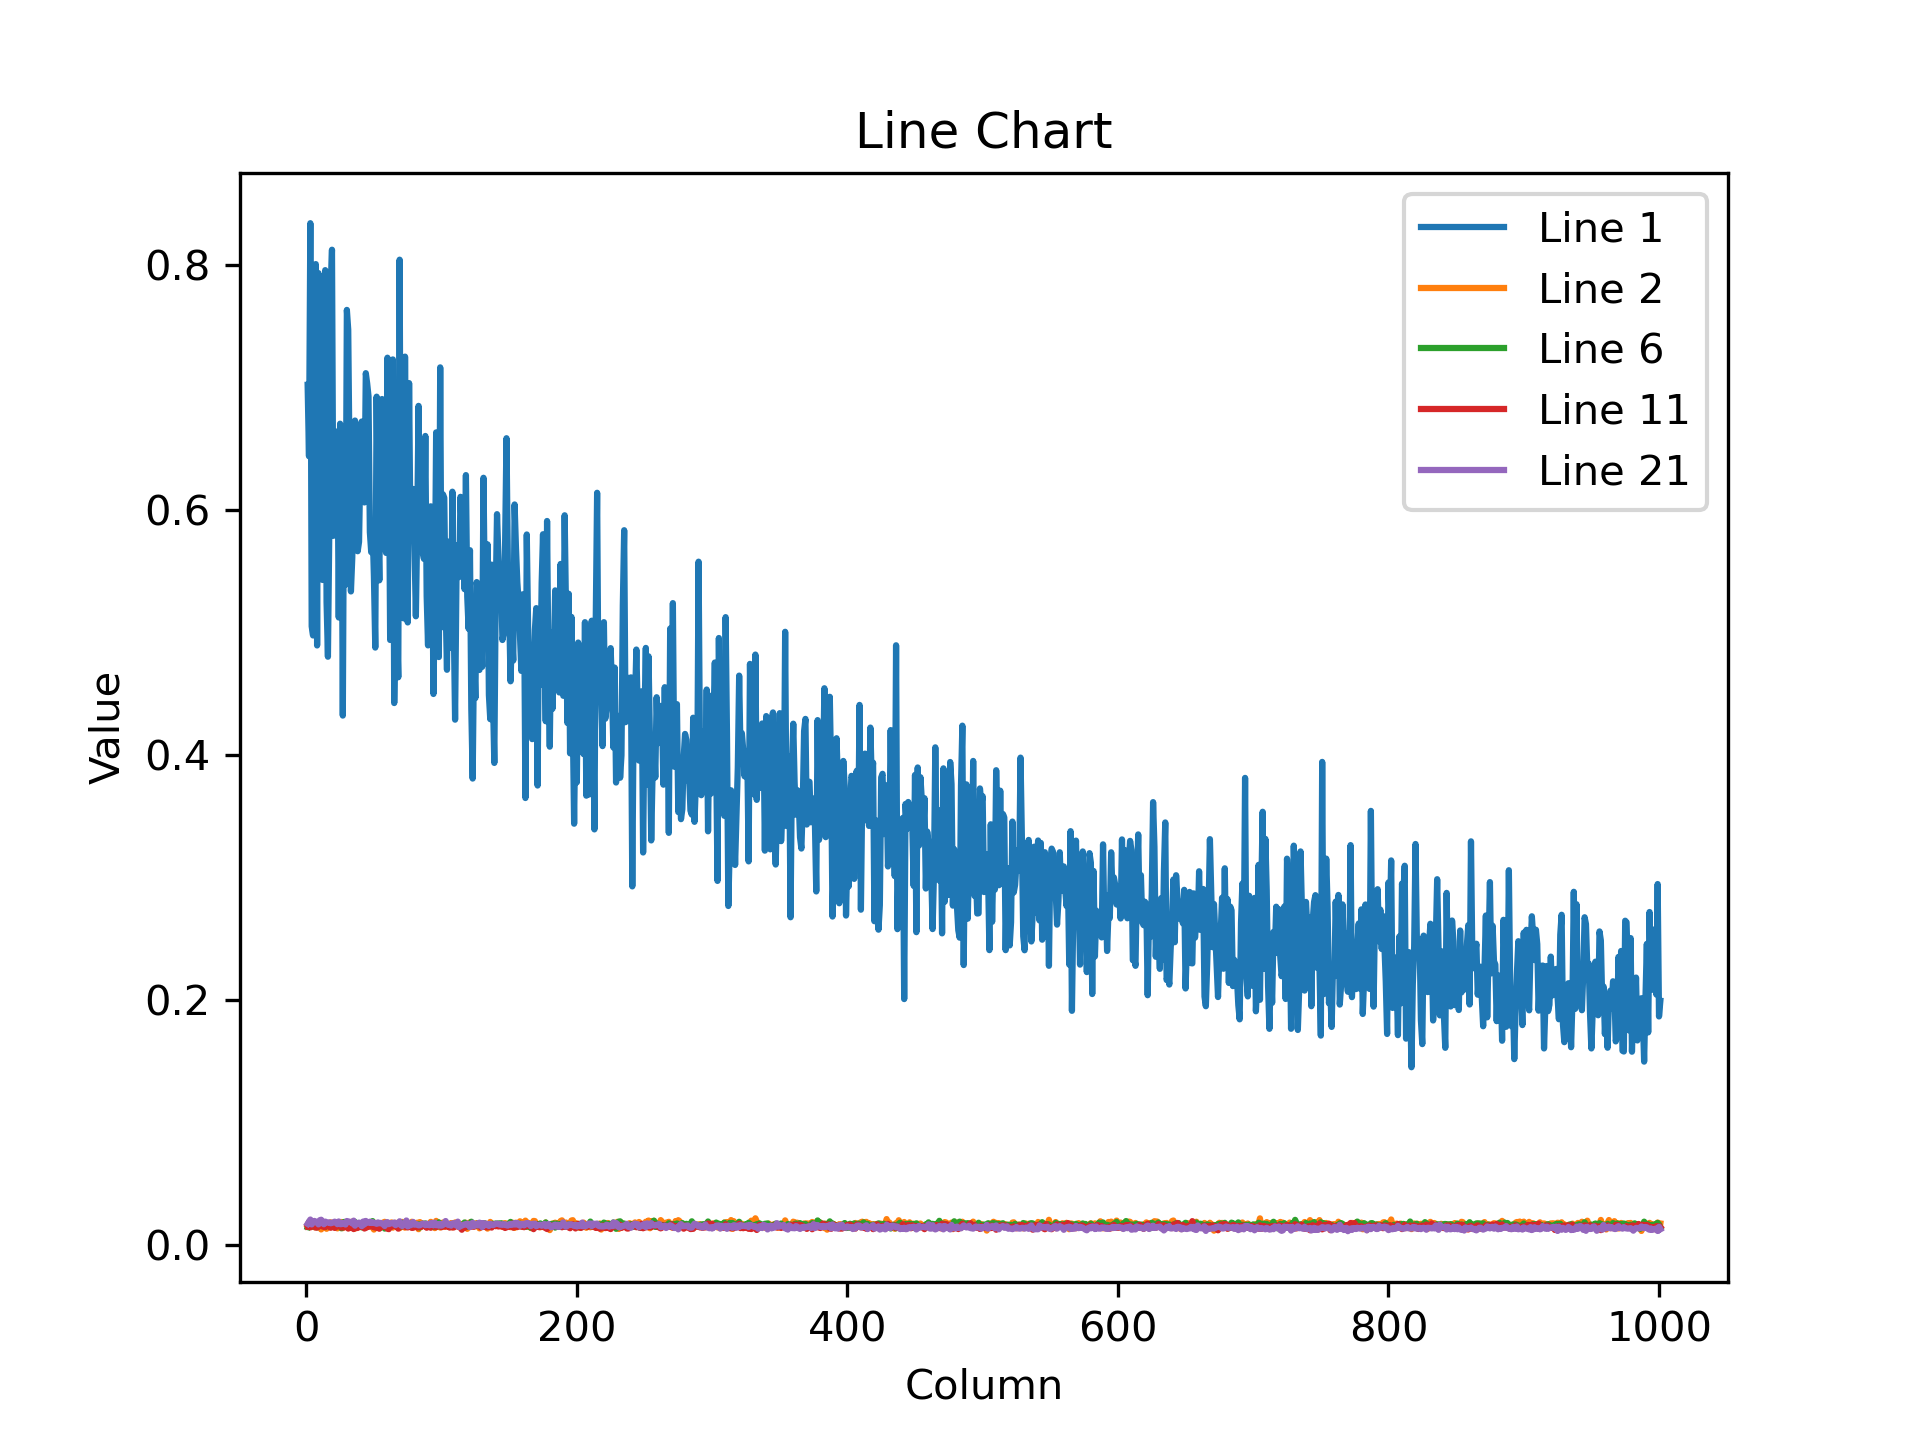

Values plotted in this chart, from the file beside it:
7.023369669914245605e-01, 6.440531611442565918e-01, 8.342926502227783203e-01, 5.051414966583251953e-01, 4.977366626262664795e-01, 6.893128156661987305e-01, 8.009106516838073730e-01, 4.895804226398468018e-01, 7.935641407966613770e-01, 7.179386019706726074e-01, 7.597442269325256348e-01, 5.430554151535034180e-01, 6.368768811225891113e-01, 7.959725856781005859e-01, 5.248745679855346680e-01, 4.803884029388427734e-01, 5.822377800941467285e-01, 7.792865037918090820e-01, 8.126444816589355469e-01, 5.790800452232360840e-01, 6.531209349632263184e-01, 5.946837663650512695e-01, 6.643385887145996094e-01, 5.124179720878601074e-01
1.662550307810306549e-02, 1.886816136538982391e-02, 1.829737797379493713e-02, 1.797066815197467804e-02, 1.510430686175823212e-02, 1.464016921818256378e-02, 1.761378906667232513e-02, 1.495775394141674042e-02, 1.629050076007843018e-02, 1.525988057255744934e-02, 1.287330593913793564e-02, 1.619027182459831238e-02, 1.804722100496292114e-02, 1.652436517179012299e-02, 1.339840982109308243e-02, 1.592530496418476105e-02, 1.794111728668212891e-02, 1.871191337704658508e-02, 1.730365306138992310e-02, 1.827368699014186859e-02, 1.487307436764240265e-02, 1.519795972853899002e-02, 1.374026946723461151e-02, 1.485438458621501923e-02
2.108399569988250732e-02, 2.222950384020805359e-02, 2.204180508852005005e-02, 1.823472790420055389e-02, 2.138845808804035187e-02, 2.139247208833694458e-02, 2.478490583598613739e-02, 2.224748395383358002e-02, 2.565259486436843872e-02, 2.023871429264545441e-02, 1.788583025336265564e-02, 2.137139812111854553e-02, 1.962064020335674286e-02, 2.242104895412921906e-02, 2.024176530539989471e-02, 1.957015506923198700e-02, 1.999079063534736633e-02, 1.814053021371364594e-02, 1.969634555280208588e-02, 2.000024542212486267e-02, 1.979917287826538086e-02, 2.210436575114727020e-02, 1.980685256421566010e-02, 2.029224857687950134e-02
1.774067431688308716e-02, 1.725075952708721161e-02, 1.600307412445545197e-02, 1.827981136739253998e-02, 1.745675131678581238e-02, 1.538309175521135330e-02, 1.791300624608993530e-02, 1.817039772868156433e-02, 1.856711134314537048e-02, 1.655631326138973236e-02, 1.706325821578502655e-02, 1.848431117832660675e-02, 1.672598160803318024e-02, 1.728210225701332092e-02, 1.880937255918979645e-02, 1.635566353797912598e-02, 1.817724294960498810e-02, 1.540426257997751236e-02, 1.788182556629180908e-02, 1.524618361145257950e-02, 1.572064310312271118e-02, 1.743681356310844421e-02, 1.780483126640319824e-02, 1.948329433798789978e-02
1.696581766009330750e-02, 1.609208621084690094e-02, 1.763669587671756744e-02, 1.391860935837030411e-02, 1.698809117078781128e-02, 1.839428208768367767e-02, 1.774897612631320953e-02, 1.438275072723627090e-02, 1.540480833500623703e-02, 1.546181365847587585e-02, 1.737423054873943329e-02, 1.506409049034118652e-02, 1.694189943373203278e-02, 1.642942801117897034e-02, 1.896758563816547394e-02, 1.764049567282199860e-02, 1.876222155988216400e-02, 1.603200472891330719e-02, 1.387029886245727539e-02, 1.592145115137100220e-02, 1.698523573577404022e-02, 1.694523915648460388e-02, 1.632995717227458954e-02, 1.744093932211399078e-02
1.481261663138866425e-02, 1.897259056568145752e-02, 1.793146133422851562e-02, 1.693077199161052704e-02, 1.515843812376260757e-02, 1.545395702123641968e-02, 1.693389564752578735e-02, 1.454696245491504669e-02, 1.731699891388416290e-02, 1.558980625122785568e-02, 1.948077045381069183e-02, 1.808466017246246338e-02, 1.655756868422031403e-02, 1.480790320783853531e-02, 1.694989390671253204e-02, 1.730895973742008209e-02, 1.661267690360546112e-02, 1.544140558689832687e-02, 1.562917232513427734e-02, 1.613040827214717865e-02, 1.721236295998096466e-02, 1.676537841558456421e-02, 1.626970060169696808e-02, 1.731012761592864990e-02
1.858298853039741516e-02, 1.919317245483398438e-02, 1.788794994354248047e-02, 1.824744604527950287e-02, 1.959439553320407867e-02, 1.737390458583831787e-02, 1.531764212995767593e-02, 1.732655987143516541e-02, 1.705741323530673981e-02, 1.805368438363075256e-02, 1.771729998290538788e-02, 1.919240877032279968e-02, 1.695127785205841064e-02, 1.820709742605686188e-02, 1.740503124892711639e-02, 1.876876316964626312e-02, 1.776651293039321899e-02, 1.796499267220497131e-02, 1.712891459465026855e-02, 1.660406589508056641e-02, 1.445551030337810516e-02, 1.818093657493591309e-02, 1.846186071634292603e-02, 1.866780593991279602e-02
1.792306452989578247e-02, 1.767364144325256348e-02, 1.774479635059833527e-02, 1.927564293146133423e-02, 2.134715020656585693e-02, 1.996101066470146179e-02, 1.939672976732254028e-02, 1.722824946045875549e-02, 1.894545182585716248e-02, 1.711742021143436432e-02, 2.322443388402462006e-02, 1.914071477949619293e-02, 2.068043500185012817e-02, 1.951284520328044891e-02, 2.043463848531246185e-02, 1.660522446036338806e-02, 1.704761199653148651e-02, 1.651479117572307587e-02, 1.897130720317363739e-02, 1.871355995535850525e-02, 1.934975013136863708e-02, 1.828458160161972046e-02, 1.866160333156585693e-02, 1.728926599025726318e-02
1.577764563262462616e-02, 1.730146445333957672e-02, 1.501538045704364777e-02, 1.738182082772254944e-02, 1.534341648221015930e-02, 1.528536807745695114e-02, 1.629575155675411224e-02, 1.737480424344539642e-02, 1.571404561400413513e-02, 1.735332608222961426e-02, 1.618721522390842438e-02, 1.845471374690532684e-02, 1.619264855980873108e-02, 1.726070232689380646e-02, 1.442217826843261719e-02, 1.623958162963390350e-02, 1.545420382171869278e-02, 1.629843935370445251e-02, 1.732463389635086060e-02, 1.621911674737930298e-02, 1.632555760443210602e-02, 1.631022803485393524e-02, 1.788567192852497101e-02, 1.684243790805339813e-02
1.466571539640426636e-02, 1.578482799232006073e-02, 1.526395510882139206e-02, 1.302487310022115707e-02, 1.634600013494491577e-02, 1.349434815347194672e-02, 1.546182576566934586e-02, 1.445388607680797577e-02, 1.464361604303121567e-02, 1.415535993874073029e-02, 1.772591099143028259e-02, 1.422589737921953201e-02, 1.435699220746755600e-02, 1.401966903358697891e-02, 1.381419133394956589e-02, 1.601697877049446106e-02, 1.473623234778642654e-02, 1.401222683489322662e-02, 1.420935802161693573e-02, 1.529665663838386536e-02, 1.477657537907361984e-02, 1.482940837740898132e-02, 1.457060873508453369e-02, 1.611114852130413055e-02
1.536481361836194992e-02, 1.572372019290924072e-02, 1.450173184275627136e-02, 1.556482631713151932e-02, 1.663771271705627441e-02, 1.747413538396358490e-02, 1.433043181896209717e-02, 1.437551900744438171e-02, 1.565052196383476257e-02, 1.585482992231845856e-02, 1.588148996233940125e-02, 1.533851493149995804e-02, 1.494763791561126709e-02, 1.486229617148637772e-02, 1.579944044351577759e-02, 1.646799035370349884e-02, 1.544409245252609253e-02, 1.419803779572248459e-02, 1.774212718009948730e-02, 1.685808412730693817e-02, 1.410094834864139557e-02, 1.483841892331838608e-02, 1.557254418730735779e-02, 1.571942679584026337e-02
1.460983976721763611e-02, 1.517766434699296951e-02, 1.437505427747964859e-02, 1.410508248955011368e-02, 1.456743199378252029e-02, 1.623515412211418152e-02, 1.347720995545387268e-02, 1.366419531404972076e-02, 1.506915036588907242e-02, 1.393035519868135452e-02, 1.531814411282539368e-02, 1.359004341065883636e-02, 1.593415625393390656e-02, 1.383654121309518814e-02, 1.289119478315114975e-02, 1.578570157289505005e-02, 1.452427078038454056e-02, 1.559197623282670975e-02, 1.339966896921396255e-02, 1.531121414154767990e-02, 1.534523069858551025e-02, 1.678037829697132111e-02, 1.516943331807851791e-02, 1.462590880692005157e-02
1.040036696940660477e-02, 9.671038016676902771e-03, 1.058010291308164597e-02, 1.038393005728721619e-02, 1.047467067837715149e-02, 1.138454768806695938e-02, 1.130204927176237106e-02, 1.154243666678667068e-02, 1.076760981231927872e-02, 1.021686289459466934e-02, 9.885547682642936707e-03, 9.986392222344875336e-03, 9.901911951601505280e-03, 1.238291151821613312e-02, 1.000504940748214722e-02, 1.091129612177610397e-02, 1.079666148871183395e-02, 1.058147195726633072e-02, 1.102384924888610840e-02, 1.083830930292606354e-02, 1.057765074074268341e-02, 1.065949164330959320e-02, 1.041700784116983414e-02, 1.001047249883413315e-02
1.528229191899299622e-02, 1.484377589076757431e-02, 1.564500853419303894e-02, 1.680697314441204071e-02, 1.370213925838470459e-02, 1.493747904896736145e-02, 1.585409790277481079e-02, 1.388875022530555725e-02, 1.426184270530939102e-02, 1.475880481302738190e-02, 1.559519581496715546e-02, 1.518447604030370712e-02, 1.588669791817665100e-02, 1.496585085988044739e-02, 1.467485632747411728e-02, 1.386197656393051147e-02, 1.552659552544355392e-02, 1.584127172827720642e-02, 1.319911237806081772e-02, 1.587443985044956207e-02, 1.629867590963840485e-02, 1.411238498985767365e-02, 1.450304221361875534e-02, 1.505900081247091293e-02
1.445809192955493927e-02, 1.441198866814374924e-02, 1.392860896885395050e-02, 1.471312623471021652e-02, 1.414205320179462433e-02, 1.548577286303043365e-02, 1.528948172926902771e-02, 1.528301462531089783e-02, 1.466271746903657913e-02, 1.485713943839073181e-02, 1.513338927179574966e-02, 1.548211928457021713e-02, 1.364610996097326279e-02, 1.575030013918876648e-02, 1.320642232894897461e-02, 1.516798976808786392e-02, 1.573622226715087891e-02, 1.439165044575929642e-02, 1.411799155175685883e-02, 1.430614665150642395e-02, 1.304104179143905640e-02, 1.453005801886320114e-02, 1.307628862559795380e-02, 1.568748056888580322e-02
1.370725594460964203e-02, 1.320085395127534866e-02, 1.332381181418895721e-02, 1.359926164150238037e-02, 1.215583272278308868e-02, 1.349675655364990234e-02, 1.251108106225728989e-02, 1.393287628889083862e-02, 1.375915016978979111e-02, 1.263977773487567902e-02, 1.415595971047878265e-02, 1.442654896527528763e-02, 1.518783066421747208e-02, 1.441582199186086655e-02, 1.387451216578483582e-02, 1.265770196914672852e-02, 1.431563217192888260e-02, 1.461819000542163849e-02, 1.368913892656564713e-02, 1.197505649179220200e-02, 1.229682378470897675e-02, 1.345978118479251862e-02, 1.280105765908956528e-02, 1.219757273793220520e-02
2.067972160875797272e-02, 1.920208334922790527e-02, 2.216536551713943481e-02, 2.164412289857864380e-02, 1.844031736254692078e-02, 1.903672516345977783e-02, 1.993423327803611755e-02, 2.142694219946861267e-02, 2.019546553492546082e-02, 1.950945518910884857e-02, 1.762294210493564606e-02, 2.024986781179904938e-02, 2.034205943346023560e-02, 1.974745281040668488e-02, 2.080845832824707031e-02, 1.848914287984371185e-02, 2.132044732570648193e-02, 2.144213952124118805e-02, 2.138414420187473297e-02, 2.163486927747726440e-02, 1.899421587586402893e-02, 1.928286254405975342e-02, 1.966435462236404419e-02, 2.241016365587711334e-02
1.442619971930980682e-02, 1.439096871763467789e-02, 1.360286306589841843e-02, 1.409130636602640152e-02, 1.320207212120294571e-02, 1.339219510555267334e-02, 1.398270856589078903e-02, 1.316494215279817581e-02, 1.519281510263681412e-02, 1.422281749546527863e-02, 1.315893605351448059e-02, 1.396703254431486130e-02, 1.344372332096099854e-02, 1.552866678684949875e-02, 1.502149086445569992e-02, 1.325300987809896469e-02, 1.304111443459987640e-02, 1.374188903719186783e-02, 1.343193650245666504e-02, 1.491958089172840118e-02, 1.526920031756162643e-02, 1.384461112320423126e-02, 1.380551792681217194e-02, 1.550630293786525726e-02
1.438258867710828781e-02, 1.348493061959743500e-02, 1.198860816657543182e-02, 1.430465932935476303e-02, 1.338310819119215012e-02, 1.346754375845193863e-02, 1.241949293762445450e-02, 1.292056310921907425e-02, 1.365816686302423477e-02, 1.373795233666896820e-02, 1.300442870706319809e-02, 1.425595115870237350e-02, 1.428789738565683365e-02, 1.431148406118154526e-02, 1.464861165732145309e-02, 1.454132329672574997e-02, 1.391176227480173111e-02, 1.434868294745683670e-02, 1.304784417152404785e-02, 1.394413225352764130e-02, 1.491199899464845657e-02, 1.322455611079931259e-02, 1.572789810597896576e-02, 1.451798621565103531e-02
1.514567341655492783e-02, 1.693158037960529327e-02, 1.731098443269729614e-02, 1.761663332581520081e-02, 1.876512914896011353e-02, 1.827581785619258881e-02, 1.703573018312454224e-02, 1.792072318494319916e-02, 1.663369312882423401e-02, 1.513541676104068756e-02, 1.703159697353839874e-02, 1.833046600222587585e-02, 1.689003780484199524e-02, 1.632593013346195221e-02, 1.599106937646865845e-02, 1.792104355990886688e-02, 1.621066220104694366e-02, 1.712710969150066376e-02, 1.817971654236316681e-02, 1.808701269328594208e-02, 1.757254451513290405e-02, 1.798841543495655060e-02, 1.726417429745197296e-02, 1.539163291454315186e-02
1.742982491850852966e-02, 1.925821788609027863e-02, 2.093512564897537231e-02, 1.697281189262866974e-02, 1.864035800099372864e-02, 1.979787461459636688e-02, 1.926874928176403046e-02, 1.842409744858741760e-02, 1.698557659983634949e-02, 2.043005824089050293e-02, 2.078398689627647400e-02, 1.850427314639091492e-02, 1.710112579166889191e-02, 1.927981339395046234e-02, 1.878943108022212982e-02, 1.845194026827812195e-02, 1.860334165394306183e-02, 1.790573075413703918e-02, 1.817135512828826904e-02, 1.864346861839294434e-02, 1.921420730650424957e-02, 1.870861835777759552e-02, 1.715938933193683624e-02, 1.939434185624122620e-02
1.363733224570751190e-02, 1.634289510548114777e-02, 1.396187767386436462e-02, 1.641404442489147186e-02, 1.463769190013408661e-02, 1.395728066563606262e-02, 1.247166376560926437e-02, 1.378936972469091415e-02, 1.481356844305992126e-02, 1.331149321049451828e-02, 1.583829335868358612e-02, 1.589346490800380707e-02, 1.548534631729125977e-02, 1.504897791892290115e-02, 1.366503722965717316e-02, 1.414875965565443039e-02, 1.412389241158962250e-02, 1.493071205914020538e-02, 1.421771291643381119e-02, 1.595416292548179626e-02, 1.373748108744621277e-02, 1.649409532546997070e-02, 1.504994090646505356e-02, 1.660534739494323730e-02
1.463570538908243179e-02, 1.583410613238811493e-02, 1.530292630195617676e-02, 1.431545428931713104e-02, 1.628144644200801849e-02, 1.450931001454591751e-02, 1.691040769219398499e-02, 1.723290607333183289e-02, 1.675003021955490112e-02, 1.464868895709514618e-02, 1.684397831559181213e-02, 1.590633206069469452e-02, 1.446266379207372665e-02, 1.525441370904445648e-02, 1.511625945568084717e-02, 1.495514716953039169e-02, 1.379882264882326126e-02, 1.491062622517347336e-02, 1.694126054644584656e-02, 1.709385216236114502e-02, 1.616060175001621246e-02, 1.607753522694110870e-02, 1.627526991069316864e-02, 1.758897118270397186e-02
1.314389426261186600e-02, 1.443681959062814713e-02, 1.250661723315715790e-02, 1.327440235763788223e-02, 1.329914294183254242e-02, 1.355912629514932632e-02, 1.347741857171058655e-02, 1.238161791115999222e-02, 1.395397167652845383e-02, 1.475326158106327057e-02, 1.376405451446771622e-02, 1.295944675803184509e-02, 1.360295154154300690e-02, 1.373166404664516449e-02, 1.400722004473209381e-02, 1.244970783591270447e-02, 1.288698613643646240e-02, 1.364072505384683609e-02, 1.307869609445333481e-02, 1.324869692325592041e-02, 1.314255129545927048e-02, 1.463163457810878754e-02, 1.363708730787038803e-02, 1.400816906243562698e-02
1.314377132803201675e-02, 1.321213413029909134e-02, 1.497401203960180283e-02, 1.414745859801769257e-02, 1.349238678812980652e-02, 1.353652216494083405e-02, 1.486635394394397736e-02, 1.166585646569728851e-02, 1.201095711439847946e-02, 1.380848884582519531e-02, 1.410807017236948013e-02, 1.343306247144937515e-02, 1.429419685155153275e-02, 1.395856868475675583e-02, 1.283215358853340149e-02, 1.259545981884002686e-02, 1.292219571769237518e-02, 1.263986341655254364e-02, 1.219099294394254684e-02, 1.310026831924915314e-02, 1.395111810415983200e-02, 1.286307349801063538e-02, 1.206449605524539948e-02, 1.186781376600265503e-02
1.117346063256263733e-02, 9.435341693460941315e-03, 1.106373313814401627e-02, 1.106957439333200455e-02, 1.145836710929870605e-02, 1.090219430625438690e-02, 1.000862009823322296e-02, 1.043266616761684418e-02, 1.052054390311241150e-02, 1.040088199079036713e-02, 1.138921827077865601e-02, 1.105198729783296585e-02, 9.769370779395103455e-03, 1.005208678543567657e-02, 1.049962267279624939e-02, 1.137957535684108734e-02, 9.004048071801662445e-03, 1.045692898333072662e-02, 9.692179039120674133e-03, 9.685486555099487305e-03, 1.056775078177452087e-02, 9.814732708036899567e-03, 1.132410857826471329e-02, 1.038845442235469818e-02
1.260812021791934967e-02, 1.361798774451017380e-02, 1.396446302533149719e-02, 1.560732536017894745e-02, 1.249958481639623642e-02, 1.280890218913555145e-02, 1.355834212154150009e-02, 1.207998488098382950e-02, 1.496625877916812897e-02, 1.238019298762083054e-02, 1.251449808478355408e-02, 1.225003786385059357e-02, 1.286487095057964325e-02, 1.315623242408037186e-02, 1.104165334254503250e-02, 1.173130050301551819e-02, 1.214180421084165573e-02, 1.327238790690898895e-02, 1.162964291870594025e-02, 1.245478261262178421e-02, 1.274414639919996262e-02, 1.194584555923938751e-02, 1.315648201853036880e-02, 1.075195148587226868e-02
1.398809161037206650e-02, 1.400898583233356476e-02, 1.349676586687564850e-02, 1.234936900436878204e-02, 1.325431279838085175e-02, 1.262598950415849686e-02, 1.128700375556945801e-02, 1.109694968909025192e-02, 1.304618082940578461e-02, 1.290914509445428848e-02, 1.416624523699283600e-02, 1.317052543163299561e-02, 1.278423983603715897e-02, 1.296298950910568237e-02, 1.305016689002513885e-02, 1.177490130066871643e-02, 1.157578639686107635e-02, 1.427257154136896133e-02, 1.302593667060136795e-02, 1.266103237867355347e-02, 1.307913474738597870e-02, 1.200324483215808868e-02, 1.270348951220512390e-02, 1.280628424137830734e-02
9.068240411579608917e-03, 8.722337894141674042e-03, 8.665197528898715973e-03, 8.789718151092529297e-03, 1.115479599684476852e-02, 8.033527992665767670e-03, 8.517111651599407196e-03, 8.963063359260559082e-03, 8.508648723363876343e-03, 8.830519393086433411e-03, 1.016101054847240448e-02, 8.292389102280139923e-03, 8.888735435903072357e-03, 9.523561224341392517e-03, 9.072880260646343231e-03, 8.628731593489646912e-03, 9.015246294438838959e-03, 8.468126878142356873e-03, 9.700027294456958771e-03, 9.646262973546981812e-03, 9.853881783783435822e-03, 8.100449107587337494e-03, 9.856882505118846893e-03, 1.012394856661558151e-02
1.263719983398914337e-02, 1.204087119549512863e-02, 1.295216195285320282e-02, 1.300062611699104309e-02, 1.327948085963726044e-02, 1.179717015475034714e-02, 1.305596530437469482e-02, 1.225282624363899231e-02, 1.219295430928468704e-02, 1.247296761721372604e-02, 1.184262242168188095e-02, 1.180272549390792847e-02, 1.309416815638542175e-02, 1.183182001113891602e-02, 1.399393286556005478e-02, 1.294536888599395752e-02, 1.335941534489393234e-02, 1.289357151836156845e-02, 1.101441495120525360e-02, 1.110078301280736923e-02, 1.271884609013795853e-02, 1.195301767438650131e-02, 1.209963764995336533e-02, 1.315580308437347412e-02
1.138675026595592499e-02, 1.364504918456077576e-02, 1.348723936825990677e-02, 1.386258099228143692e-02, 1.472830772399902344e-02, 1.161243207752704620e-02, 1.496742479503154755e-02, 1.336171850562095642e-02, 1.295898202806711197e-02, 1.227584294974803925e-02, 1.231043227016925812e-02, 1.381439063698053360e-02, 1.268306188285350800e-02, 1.331856474280357361e-02, 1.217503007501363754e-02, 1.208128221333026886e-02, 1.370965316891670227e-02, 1.269044168293476105e-02, 1.347233727574348450e-02, 1.276567764580249786e-02, 1.236968580633401871e-02, 1.450876519083976746e-02, 1.261846069246530533e-02, 1.221436914056539536e-02
1.201887335628271103e-02, 1.187636610120534897e-02, 1.267201732844114304e-02, 1.125637628138065338e-02, 1.073763426393270493e-02, 1.160712726414203644e-02, 1.178246550261974335e-02, 1.250842586159706116e-02, 1.138536818325519562e-02, 1.235382910817861557e-02, 1.037689670920372009e-02, 1.127202529460191727e-02, 1.275303494185209274e-02, 1.279128063470125198e-02, 1.210242696106433868e-02, 1.402268279343843460e-02, 1.130762510001659393e-02, 1.165786851197481155e-02, 1.138236373662948608e-02, 1.266771275550127029e-02, 1.136287674307823181e-02, 9.983046911656856537e-03, 1.161591149866580963e-02, 1.145273074507713318e-02
1.090677734464406967e-02, 1.254450436681509018e-02, 1.189068052917718887e-02, 1.275697350502014160e-02, 1.184817124158143997e-02, 1.081568840891122818e-02, 1.222335454076528549e-02, 1.053633913397789001e-02, 1.112823653966188431e-02, 1.072008814662694931e-02, 1.261031813919544220e-02, 1.104356721043586731e-02, 1.098477933555841446e-02, 1.175567694008350372e-02, 1.215199939906597137e-02, 1.096511818468570709e-02, 1.252070441842079163e-02, 1.093042362481355667e-02, 1.332402229309082031e-02, 1.193452812731266022e-02, 1.209863647818565369e-02, 1.084226742386817932e-02, 1.311792060732841492e-02, 1.160271838307380676e-02
1.289366651326417923e-02, 1.421794109046459198e-02, 1.127484254539012909e-02, 1.195453293621540070e-02, 1.190762408077716827e-02, 1.326578669250011444e-02, 1.539787277579307556e-02, 1.139177381992340088e-02, 1.163293700665235519e-02, 1.227330788969993591e-02, 1.233489252626895905e-02, 1.160580106079578400e-02, 1.296602003276348114e-02, 1.190965715795755386e-02, 1.307441666722297668e-02, 1.276331115514039993e-02, 1.277169678360223770e-02, 1.266712881624698639e-02, 1.264289114624261856e-02, 1.236665900796651840e-02, 1.299481093883514404e-02, 1.261259056627750397e-02, 1.220504380762577057e-02, 1.264583691954612732e-02
9.611696936190128326e-03, 1.062645856291055679e-02, 1.108360290527343750e-02, 9.851240552961826324e-03, 1.090432424098253250e-02, 1.085739117115736008e-02, 1.100651267915964127e-02, 1.062035746872425079e-02, 9.227962233126163483e-03, 9.661797434091567993e-03, 1.113391947001218796e-02, 1.139891240745782852e-02, 1.037648133933544159e-02, 9.329878725111484528e-03, 1.020917389541864395e-02, 1.036656834185123444e-02, 1.092635095119476318e-02, 1.040101237595081329e-02, 1.119304541498422623e-02, 9.866273961961269379e-03, 1.050244085490703583e-02, 1.023717597126960754e-02, 9.878950193524360657e-03, 9.986898861825466156e-03
4.849552363157272339e-02, 4.947590082883834839e-02, 4.778883978724479675e-02, 4.740052670240402222e-02, 4.894225671887397766e-02, 4.782854765653610229e-02, 4.951645433902740479e-02, 4.690928384661674500e-02, 4.669847339391708374e-02, 4.518033564090728760e-02, 4.386430233716964722e-02, 4.516349360346794128e-02, 4.500580579042434692e-02, 4.599777981638908386e-02, 4.656469076871871948e-02, 4.439046233892440796e-02, 4.350012540817260742e-02, 4.154608026146888733e-02, 4.171069711446762085e-02, 4.320337250828742981e-02, 4.249873012304306030e-02, 4.350079596042633057e-02, 4.177112504839897156e-02, 4.336879774928092957e-02
1.212699115276336670e-01, 1.282702386379241943e-01, 1.212925687432289124e-01, 1.210510209202766418e-01, 1.186629906296730042e-01, 1.192573904991149902e-01, 1.190917715430259705e-01, 1.186292991042137146e-01, 1.161946207284927368e-01, 1.174092739820480347e-01, 1.164085343480110168e-01, 1.162994578480720520e-01, 1.124882474541664124e-01, 1.125717014074325562e-01, 1.095609143376350403e-01, 1.121082082390785217e-01, 1.114642024040222168e-01, 1.076945438981056213e-01, 1.058137491345405579e-01, 1.029852256178855896e-01, 1.031514555215835571e-01, 1.066606864333152771e-01, 1.067777350544929504e-01, 1.032073348760604858e-01
8.042353391647338867e-02, 7.482164353132247925e-02, 7.427833229303359985e-02, 7.960850745439529419e-02, 7.304692268371582031e-02, 7.316170632839202881e-02, 7.586366683244705200e-02, 7.240436226129531860e-02, 7.018741220235824585e-02, 6.881462037563323975e-02, 7.321279495954513550e-02, 7.220746576786041260e-02, 7.117497920989990234e-02, 7.021096348762512207e-02, 6.583884358406066895e-02, 6.895066797733306885e-02, 6.823503226041793823e-02, 6.636673957109451294e-02, 6.424999982118606567e-02, 6.228507682681083679e-02, 6.653793156147003174e-02, 6.917395442724227905e-02, 6.400673836469650269e-02, 5.915370956063270569e-02
5.138238891959190369e-02, 5.869003757834434509e-02, 5.447776615619659424e-02, 5.148924142122268677e-02, 5.358321964740753174e-02, 5.587422102689743042e-02, 5.100196227431297302e-02, 5.036038160324096680e-02, 5.299856141209602356e-02, 5.176478251814842224e-02, 5.010259896516799927e-02, 5.460494011640548706e-02, 5.158026516437530518e-02, 4.747971519827842712e-02, 4.914117604494094849e-02, 4.929924011230468750e-02, 4.932049661874771118e-02, 4.990237951278686523e-02, 4.643302783370018005e-02, 4.810754582285881042e-02, 4.513348639011383057e-02, 4.626391455531120300e-02, 4.869098588824272156e-02, 4.575639963150024414e-02
1.299235075712203979e-01, 1.289093196392059326e-01, 1.285434812307357788e-01, 1.297672539949417114e-01, 1.310780197381973267e-01, 1.198979318141937256e-01, 1.220431849360466003e-01, 1.210448369383811951e-01, 1.239177659153938293e-01, 1.234561726450920105e-01, 1.176020428538322449e-01, 1.201905012130737305e-01, 1.209639161825180054e-01, 1.206072047352790833e-01, 1.192708015441894531e-01, 1.166019067168235779e-01, 1.177472695708274841e-01, 1.118401139974594116e-01, 1.136817783117294312e-01, 1.166343316435813904e-01, 1.137198433279991150e-01, 1.122965514659881592e-01, 1.078770831227302551e-01, 1.079078465700149536e-01
